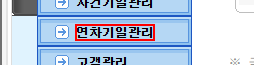
Workflow: Main

Step 1: click on '사건기일관리'

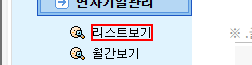
Step 2: click on the link '리스트보기'

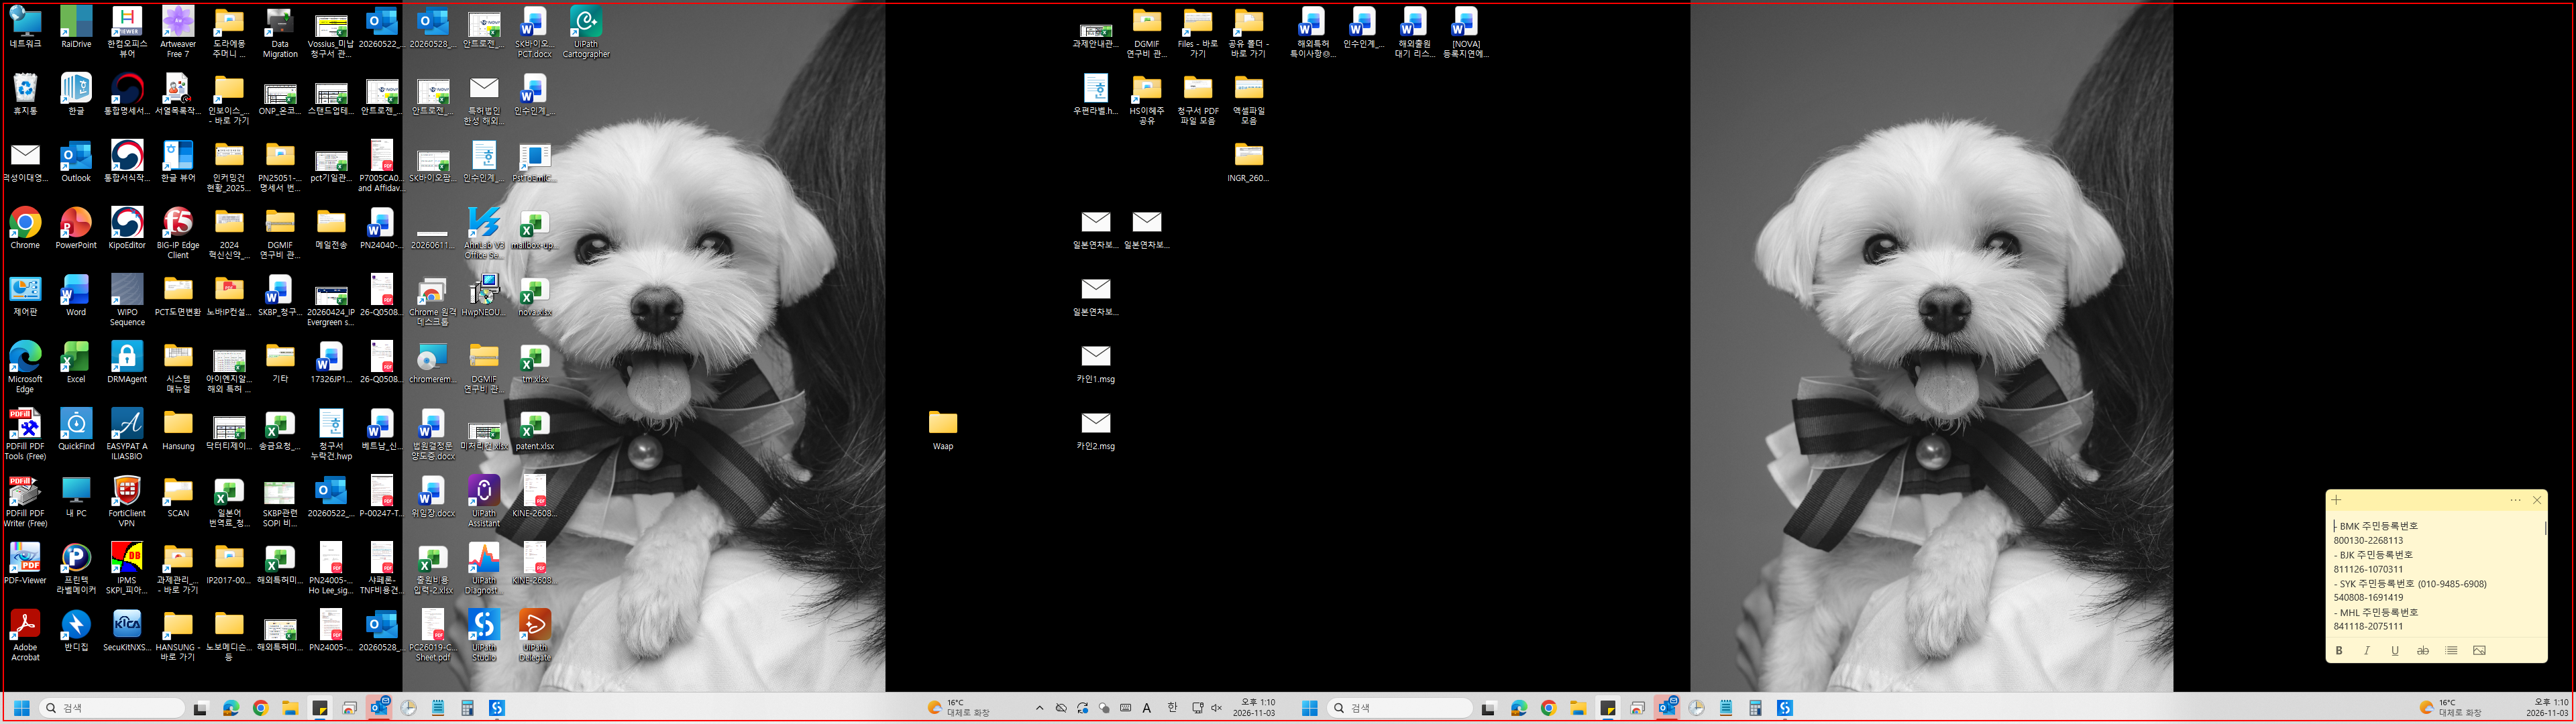
Step 3: 사건관리기일 - 3달 on the text box 'e_date'

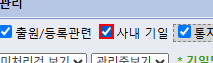
Step 4: check the text box 'DedayNo'

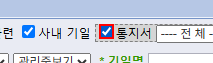
Step 5: check the text box 'DedayDue'

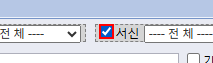
Step 6: check the text box 'DedayLetter'

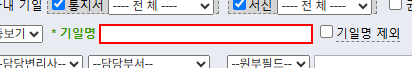
Step 7: type "해외출원" into the text box 'DedayNames'

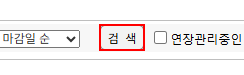
Step 8: click on the text box

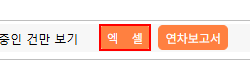
Step 9: click on the text box

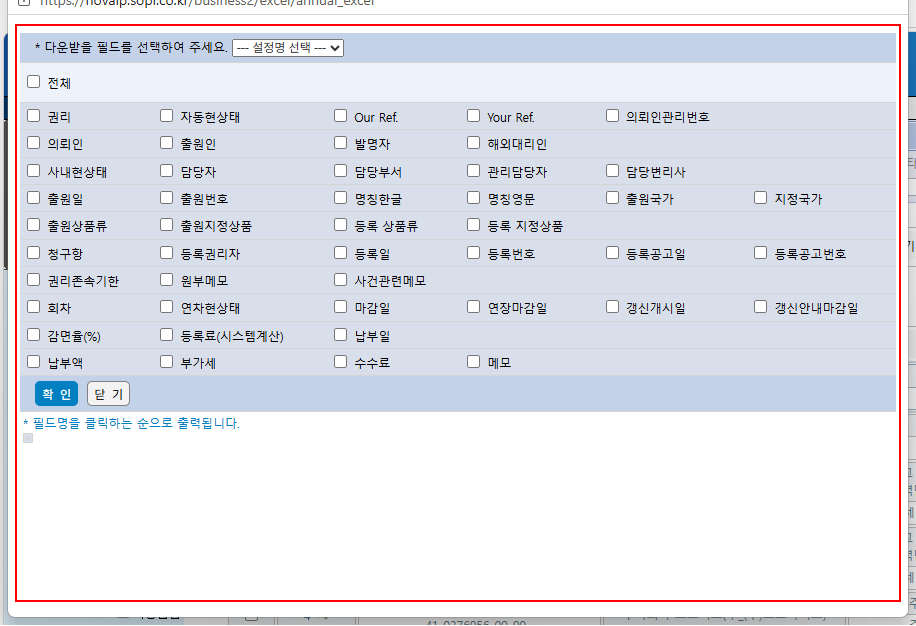
Step 10: find the page in window '*SOPI*' (msedge.exe)

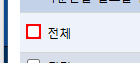
Step 11: check the text box 'PatFieldAll' in window '*SOPI*' (msedge.exe)

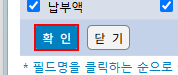
Step 12: click on the text box in window '*SOPI*' (msedge.exe)

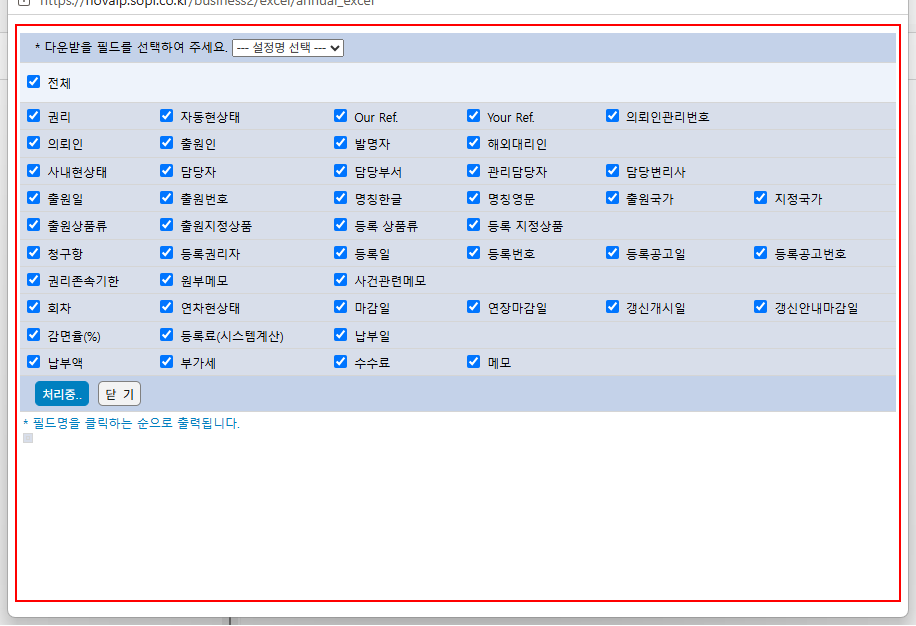
Step 13: type a value into the page in window '*SOPI*' (msedge.exe)

Step 14: click on '연차기일관리' (same screen as step 1)

Step 15: click on the link '리스트보기' (same screen as step 2)

Step 16: 연차관리기일 - 1달 on the text box 'e_date' (same screen as step 3)

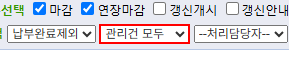
Step 17: select "관리중" in the drop-down 'Giveup'

Step 18: click on the text box (same screen as step 8) (repeated 2 times)

Step 20: find the page in window '*SOPI*' (msedge.exe) (same screen as step 10)

Step 21: check the text box 'PatFieldAll' in window '*SOPI*' (msedge.exe) (same screen as step 11)

Step 22: click on the text box in window '*SOPI*' (msedge.exe) (same screen as step 12)

Step 23: type a value into the page in window '*SOPI*' (msedge.exe) (same screen as step 13)
